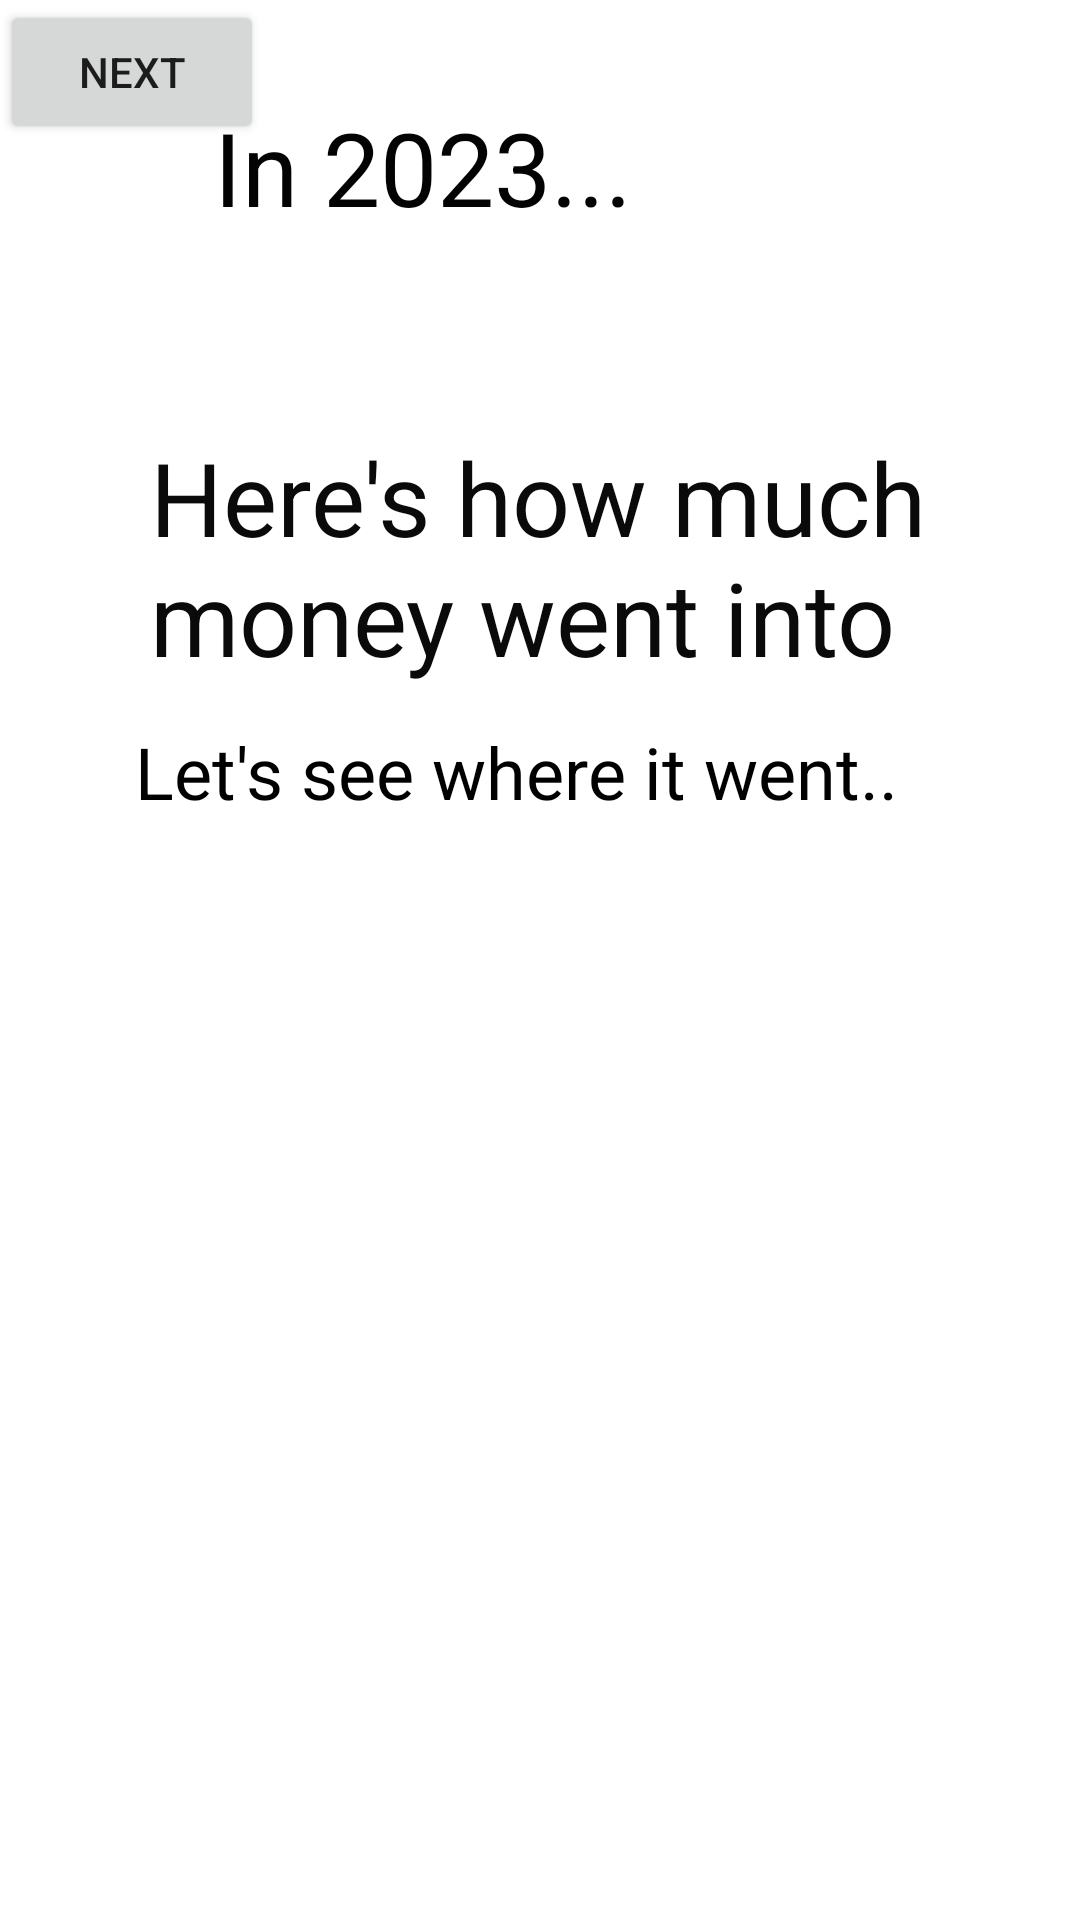

This screen was rendered from an Android layout file. Write that file and the resources it references.
<!-- AndroidManifest.xml: application theme Theme.RewindHackathon -->
<!-- res/layout/deposits.xml -->
<?xml version="1.0" encoding="utf-8"?>
<androidx.constraintlayout.widget.ConstraintLayout xmlns:android="http://schemas.android.com/apk/res/android"
    xmlns:app="http://schemas.android.com/apk/res-auto"
    xmlns:tools="http://schemas.android.com/tools"
    android:layout_width="match_parent"
    android:layout_height="match_parent">

    <TextView
        android:id="@+id/in2023"
        android:layout_width="182dp"
        android:layout_height="0dp"
        android:layout_marginTop="33dp"
        android:layout_marginBottom="23dp"
        android:text="In 2023..."
        android:textAlignment="center"
        android:textAppearance="@style/TextAppearance.AppCompat.Display1"
        android:textColor="#040303"
        app:layout_constraintBottom_toTopOf="@+id/textView4"
        app:layout_constraintStart_toStartOf="@+id/textView4"
        app:layout_constraintTop_toTopOf="parent" />

    <TextView
        android:id="@+id/textView4"
        android:layout_width="0dp"
        android:layout_height="0dp"
        android:layout_marginStart="5dp"
        android:layout_marginEnd="5dp"
        android:layout_marginBottom="11dp"
        android:text="Here's how much money went into your accounts."
        android:textAlignment="textStart"
        android:textAppearance="@style/TextAppearance.AppCompat.Display1"
        android:textColor="#0B0A0A"
        app:layout_constraintBottom_toTopOf="@+id/textView5"
        app:layout_constraintEnd_toEndOf="@+id/textView5"
        app:layout_constraintStart_toStartOf="@+id/textView5"
        app:layout_constraintTop_toBottomOf="@+id/in2023" />

    <TextView
        android:id="@+id/textView5"
        android:layout_width="286dp"
        android:layout_height="0dp"
        android:layout_marginStart="45dp"
        android:layout_marginBottom="312dp"
        android:text="Let's see where it went.."
        android:textAlignment="textStart"
        android:textColor="#000000"
        android:textSize="24sp"
        app:layout_constraintBottom_toBottomOf="parent"
        app:layout_constraintStart_toStartOf="parent"
        app:layout_constraintTop_toBottomOf="@+id/textView4" />

    <Button
        android:id="@+id/button2"
        android:layout_width="wrap_content"
        android:layout_height="wrap_content"
        android:text="Next"
        tools:layout_editor_absoluteX="290dp"
        tools:layout_editor_absoluteY="652dp" />
</androidx.constraintlayout.widget.ConstraintLayout>
<!-- resources referenced by this layout -->
<resources>
  <style name="Theme.RewindHackathon" parent="Theme.MaterialComponents.DayNight.DarkActionBar">
          
          <item name="colorPrimary">@color/purple_500</item>
          <item name="colorPrimaryVariant">@color/purple_700</item>
          <item name="colorOnPrimary">@color/white</item>
          
          <item name="colorSecondary">@color/teal_200</item>
          <item name="colorSecondaryVariant">@color/teal_700</item>
          <item name="colorOnSecondary">@color/black</item>
          
          <item name="android:statusBarColor" tools:targetApi="l">?attr/colorPrimaryVariant</item>
          
      </style>
  <!-- not gathered from this repository: default colours our renderer supplied (Android Studio template values) -->
  <color name="purple_500">#FF6200EE</color>
  <color name="purple_700">#FF3700B3</color>
  <color name="teal_200">#FF03DAC5</color>
  <color name="teal_700">#FF018786</color>
  <color name="black">#FF000000</color>
  <color name="white">#FFFFFFFF</color>
</resources>
